Run: headless pygame with SDL's dummy video driver; simulated clock (each Clock.tick advances the game by its frame time, no real sleeping); random seed 0; keys injected as events and as key.get_pressed() state; mouse plan: one left click at the window centre at the start of phase 2, then a move to the lower-right quarter at the start of phase 3.
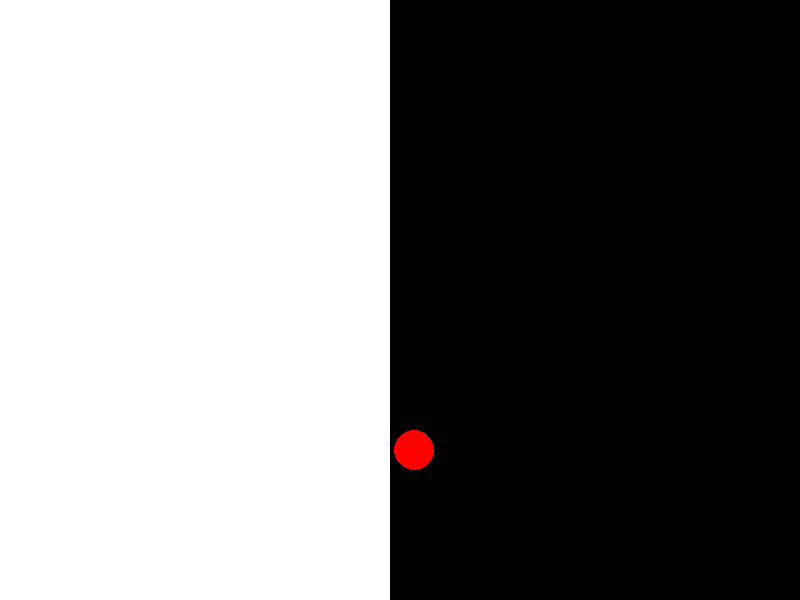
Frame 1 of 4 · flips 1–60 · no input
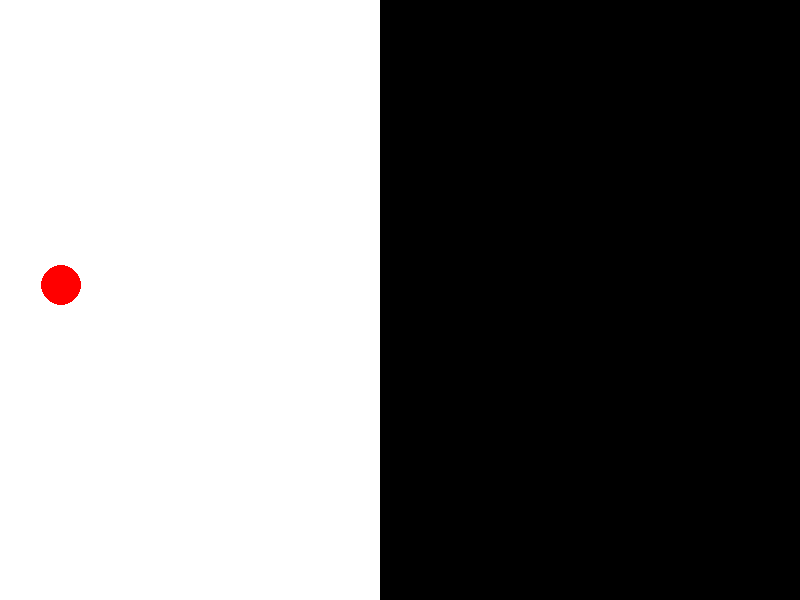
Frame 2 of 4 · flips 61–180 · clicked the window centre · tapped SPACE, RETURN · held RIGHT (→), D
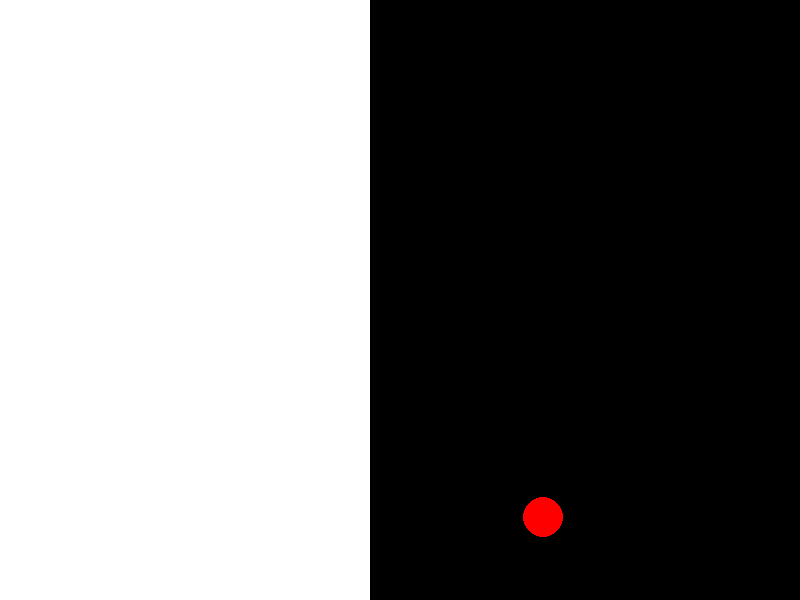
Frame 3 of 4 · flips 181–300 · moved the mouse to the lower-right quarter · held DOWN (↓), S
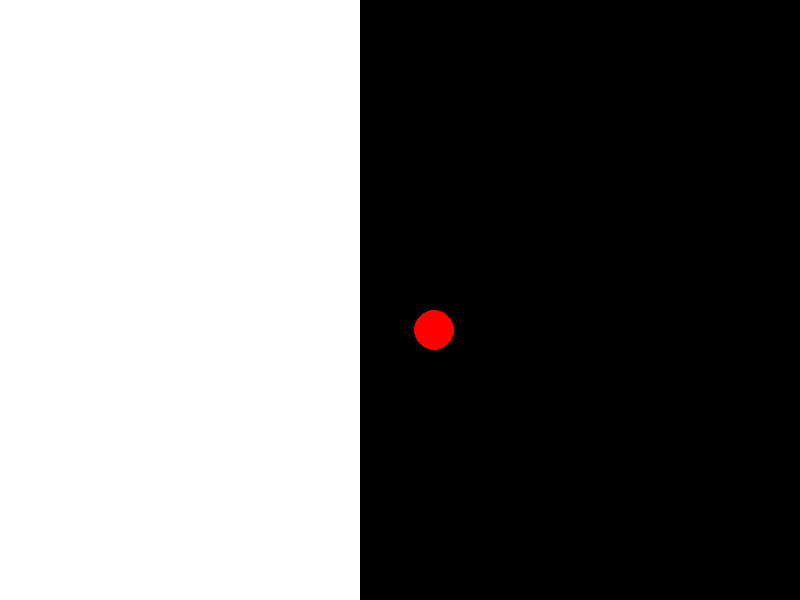
Frame 4 of 4 · flips 301–420 · held LEFT (←), A, UP (↑), W

The pygame program that drew these frames:

import pygame
from random import randint
pygame.init()

WIDTH, HEIGHT = 800, 600
FPS = 60

window = pygame.display.set_mode((WIDTH, HEIGHT))
clock = pygame.time.Clock()

targetPX, targetPY = 0, 0
timer = 0
scores = 0

play = True
while play:
    for event in pygame.event.get():
        if event.type == pygame.QUIT:
            play = False
        if event.type == pygame.MOUSEBUTTONDOWN and event.button == 1:
            mx, my = event.pos
            dist = ( (mx - targetPX) ** 2 + (my - targetPY) ** 2) ** 0.5

            if dist < 20: scores += 20

            timer = 0

    if timer > 0: timer -= 1
    else: 
        timer = 120
        targetPX, targetPY = randint(20, WIDTH - 20), randint(20, HEIGHT - 20)
        scores -= 10
    
    if scores < - WIDTH // 2:
        print('You lose :(')
    if scores > WIDTH // 2: 
        print('You win :)')

    window.fill('white')
    pygame.draw.rect(window, 'black', (WIDTH // 2 + scores, 0, WIDTH - (WIDTH // 2 + scores), HEIGHT) )
    pygame.draw.circle(window, 'red', (targetPX, targetPY), 20)

    pygame.display.update()
    clock.tick(FPS)

pygame.quit()
